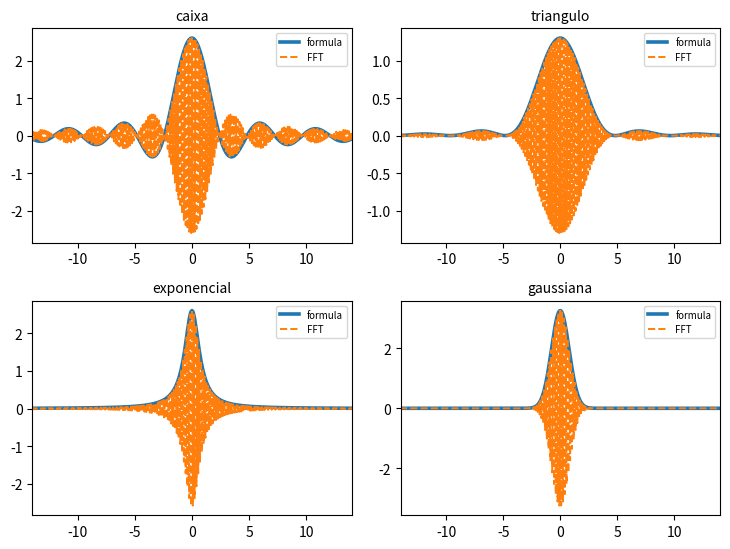
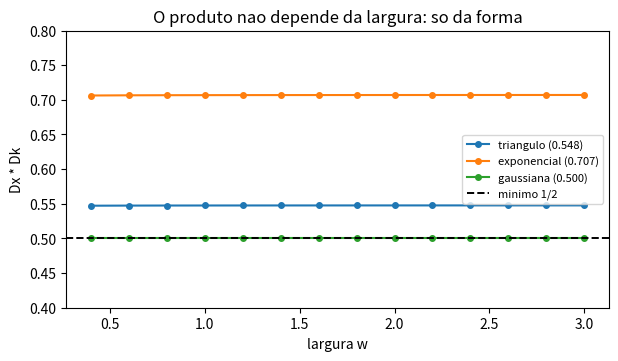
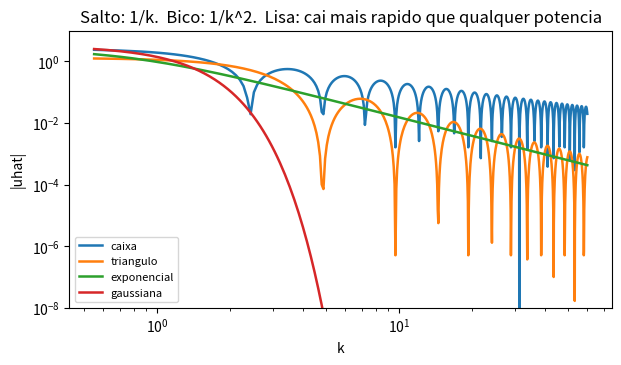

Generate these figures, in order, with matplotlib:
import numpy as np
import matplotlib.pyplot as plt

# ============ a transformada na reta, com a FFT ============
# convencao:  uhat(k) = integral de f(x) e^{-ikx} dx
L, N = 40.0, 1 << 15                  # dominio [-L, L] e numero de pontos
x = -L + 2 * L * np.arange(N) / N
dx = x[1] - x[0]
k = 2 * np.pi * np.fft.fftfreq(N, d=dx)

def transformada(f):
    """FFT -> integral: multiplica por dx e corrige a fase de a origem nao ser x = 0"""
    ########### complete: falta a correcao de fase.  A FFT supoe que a amostra  ##########
    ########### comeca em x = 0, e a nossa comeca em x[0] = -L                  ##########
    return dx * np.fft.fft(f)

w = 1.3
formas = {
    "caixa":       (lambda z: (np.abs(z) < w) * 1.0,
                    lambda q: np.where(np.abs(q) < 1e-12, 2 * w, 2 * np.sin(w * q) / np.where(q == 0, 1, q))),
    "triangulo":   (lambda z: np.maximum(0.0, 1 - np.abs(z) / w),
                    lambda q: np.where(np.abs(q) < 1e-6, w, 4 * np.sin(w * q / 2) ** 2 / (w * np.where(q == 0, 1, q) ** 2))),
    "exponencial": (lambda z: np.exp(-np.abs(z) / w),
                    lambda q: 2 * w / (1 + w * w * q * q)),
    "gaussiana":   (lambda z: np.exp(-z * z / (2 * w * w)),
                    lambda q: w * np.sqrt(2 * np.pi) * np.exp(-w * w * q * q / 2)),
}

ko = np.fft.fftshift(k)
plt.figure(figsize=(7.4, 5.6))
for i, (nome, (f, F)) in enumerate(formas.items(), 1):
    fx = f(x)
    num = np.fft.fftshift(transformada(fx))
    erro = np.max(np.abs(num - F(ko))) / np.max(np.abs(F(ko)))
    par = np.sum(np.abs(fx) ** 2) * dx, np.sum(np.abs(num) ** 2) * (k[1] - k[0]) / (2 * np.pi)
    print(f"{nome:12s} erro relativo da FFT = {erro:.2e}   Parseval: {par[0]:.4f} vs {par[1]:.4f}")
    plt.subplot(2, 2, i)
    plt.plot(ko, F(ko), lw=2.6, label="formula")
    plt.plot(ko, num.real, "--", lw=1.4, label="FFT")
    plt.xlim(-14, 14); plt.title(nome, fontsize=10); plt.legend(fontsize=7)
plt.tight_layout()

# ============ a gangorra: apertar em x alarga em k ============
def larguras(f, F):
    fx = f(x)
    dxx = np.sqrt(np.sum(x ** 2 * fx ** 2) * dx / (np.sum(fx ** 2) * dx))
    Fk = F(ko)
    dkk = np.sqrt(np.sum(ko ** 2 * Fk ** 2) / np.sum(Fk ** 2))
    return dxx, dkk

print()
ws = np.linspace(0.4, 3.0, 14)
plt.figure(figsize=(7, 3.6))
for nome in ("triangulo", "exponencial", "gaussiana"):
    prod = []
    for wi in ws:
        w = wi
        f, F = formas[nome]
        a, b = larguras(f, F)
        prod.append(a * b)
    plt.plot(ws, prod, "o-", ms=4, label=f"{nome} ({np.mean(prod):.3f})")
    print(f"{nome:12s} Dx*Dk = {np.mean(prod):.4f} +- {np.std(prod):.1e}")
w = 1.3
plt.axhline(0.5, ls="--", lw=1.4, color="k", label="minimo 1/2")
plt.xlabel("largura w"); plt.ylabel("Dx * Dk"); plt.legend(fontsize=8); plt.ylim(0.4, 0.8)
plt.title("O produto nao depende da largura: so da forma")

# ============ as caudas: quanto mais lisa a funcao, mais rapido uhat cai ============
plt.figure(figsize=(7, 3.6))
kk = ko[(ko > 0.5) & (ko < 60)]
for nome, (f, F) in formas.items():
    plt.loglog(kk, np.abs(F(kk)) + 1e-300, lw=1.8, label=nome)
plt.xlabel("k"); plt.ylabel("|uhat|"); plt.legend(fontsize=8); plt.ylim(1e-8, 10)
plt.title("Salto: 1/k.  Bico: 1/k^2.  Lisa: cai mais rapido que qualquer potencia")
